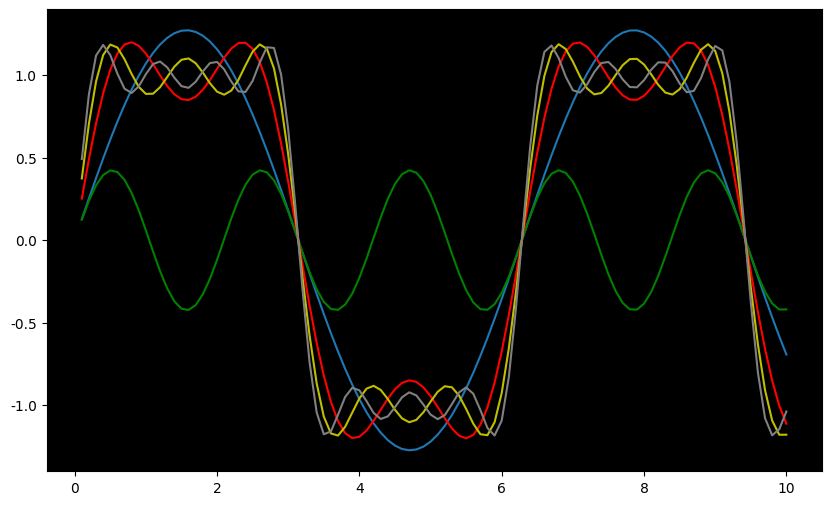
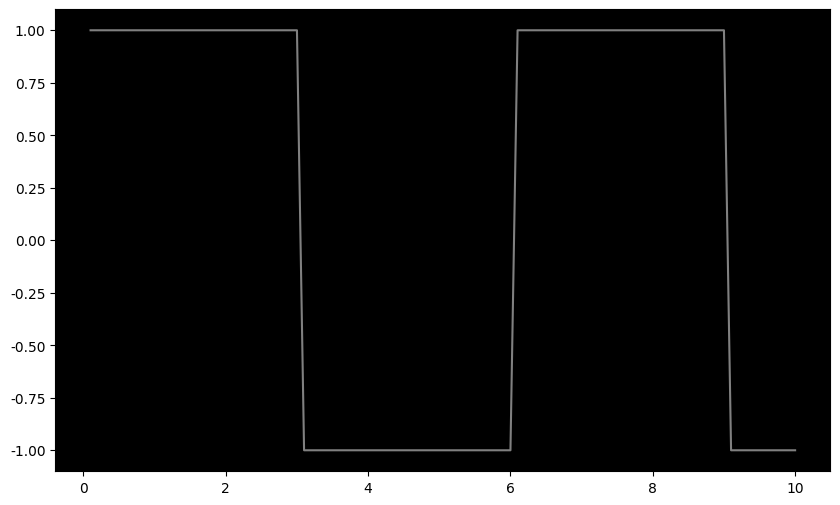
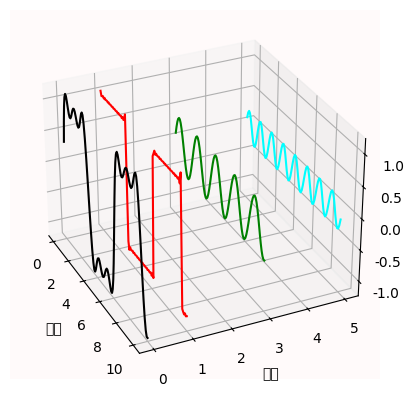
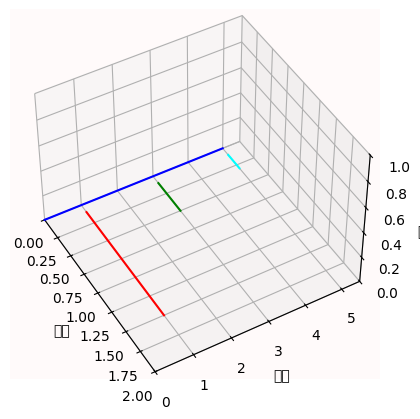
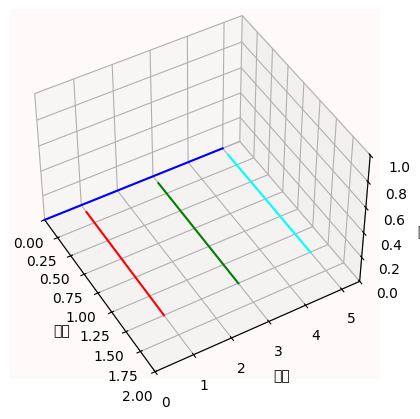

These figures' Python source, in order:
# -*- coding: utf-8 -*-
"""
Created on Sun Oct 24 18:40:37 2021

[redacted]
"""

#%% 图示傅里叶级数
import matplotlib.pyplot as plt
import numpy as np


x = np.array(np.linspace(0.1, 10, 100))
y = [1] * 30 + [-1] * 30 + [1] * 30 + [-1] * 10
y1 = 4/np.pi*np.sin(x)
y2 = 4/(3*np.pi)*np.sin(3*x)
y3 = y1 + y2
y4 = 4/(5*np.pi)*np.sin(5*x)
y5 = y3 + y4
y6 = 4/(7*np.pi)*np.sin(7*x)
y7 = y5 + y6
plt.rcParams['axes.facecolor']='black'
plt.figure(figsize=(10,6))
plt.plot(x, y1)
plt.plot(x, y2, 'g')
plt.plot(x, y3, 'r')
plt.plot(x, y5, 'y')
plt.plot(x, y7, 'gray')
plt.show()

for i in range(3, 100, 2):
    y1 += 4/(i*np.pi)*np.sin(i*x)

plt.figure(figsize=(10,6))
plt.plot(x, y, 'gray')
plt.show()
#%% 时域频域两边看
plt.rcParams['axes.facecolor']='snow'
plt.rcParams['font.sans-serif'] = ['SimHei']
plt.rcParams['axes.unicode_minus'] = False
fig = plt.figure()
ax = plt.axes(projection='3d')
ax.view_init(elev=30, azim=335)


ax.plot(x, [1]*len(x), y1, 'red')
ax.plot(x, [3]*len(x), y2, 'green')
ax.plot(x, [5]*len(x), y4, 'cyan')
ax.plot(x, [0]*len(x), y5, 'black')
plt.xlabel('时域')
plt.ylabel('频域')
ax.set_zlabel('振幅')
plt.show()
#%% 时间差
plt.rcParams['axes.facecolor']='snow'
plt.rcParams['font.sans-serif'] = ['SimHei']
plt.rcParams['axes.unicode_minus'] = False
fig = plt.figure()
ax = plt.axes(projection='3d')
ax.view_init(elev=45, azim=330)

x1 = [i for i in x if i <= np.pi/2]
x2 = [i for i in x if i <= np.pi/6]
x4 = [i for i in x if i <= np.pi/10]

ax.plot([0]*6, range(0, 6), 0, 'blue')
ax.plot(x1, [1]*len(x1), 0, 'red')
ax.plot(x2, [3]*len(x2), 0, 'green')
ax.plot(x4, [5]*len(x4), 0, 'cyan')
# ax.plot(x, [0]*len(x), y5, 'black')
ax.set_xlabel('时域')
ax.set_xlim([0, 2])
ax.set_ylabel('频域')
ax.set_ylim([0, 5.5])
ax.set_zlabel('振幅')
ax.set_zlim([0, 1])
plt.show()

#%% 相位谱
fig = plt.figure()
ax = plt.axes(projection='3d')
ax.view_init(elev=45, azim=330)

ax.plot([0]*6, range(0, 6), 0, 'blue')
ax.plot(x1, [1]*len(x1), 0, 'red')
ax.plot(x1, [3]*len(x2)*3, 0, 'green')
ax.plot(x1, [5]*len(x4)*5, 0, 'cyan')
# ax.plot(x, [0]*len(x), y5, 'black')
ax.set_xlabel('时域')
ax.set_xlim([0, 2])
ax.set_ylabel('频域')
ax.set_ylim([0, 5.5])
ax.set_zlabel('振幅')
ax.set_zlim([0, 1])
plt.show()








